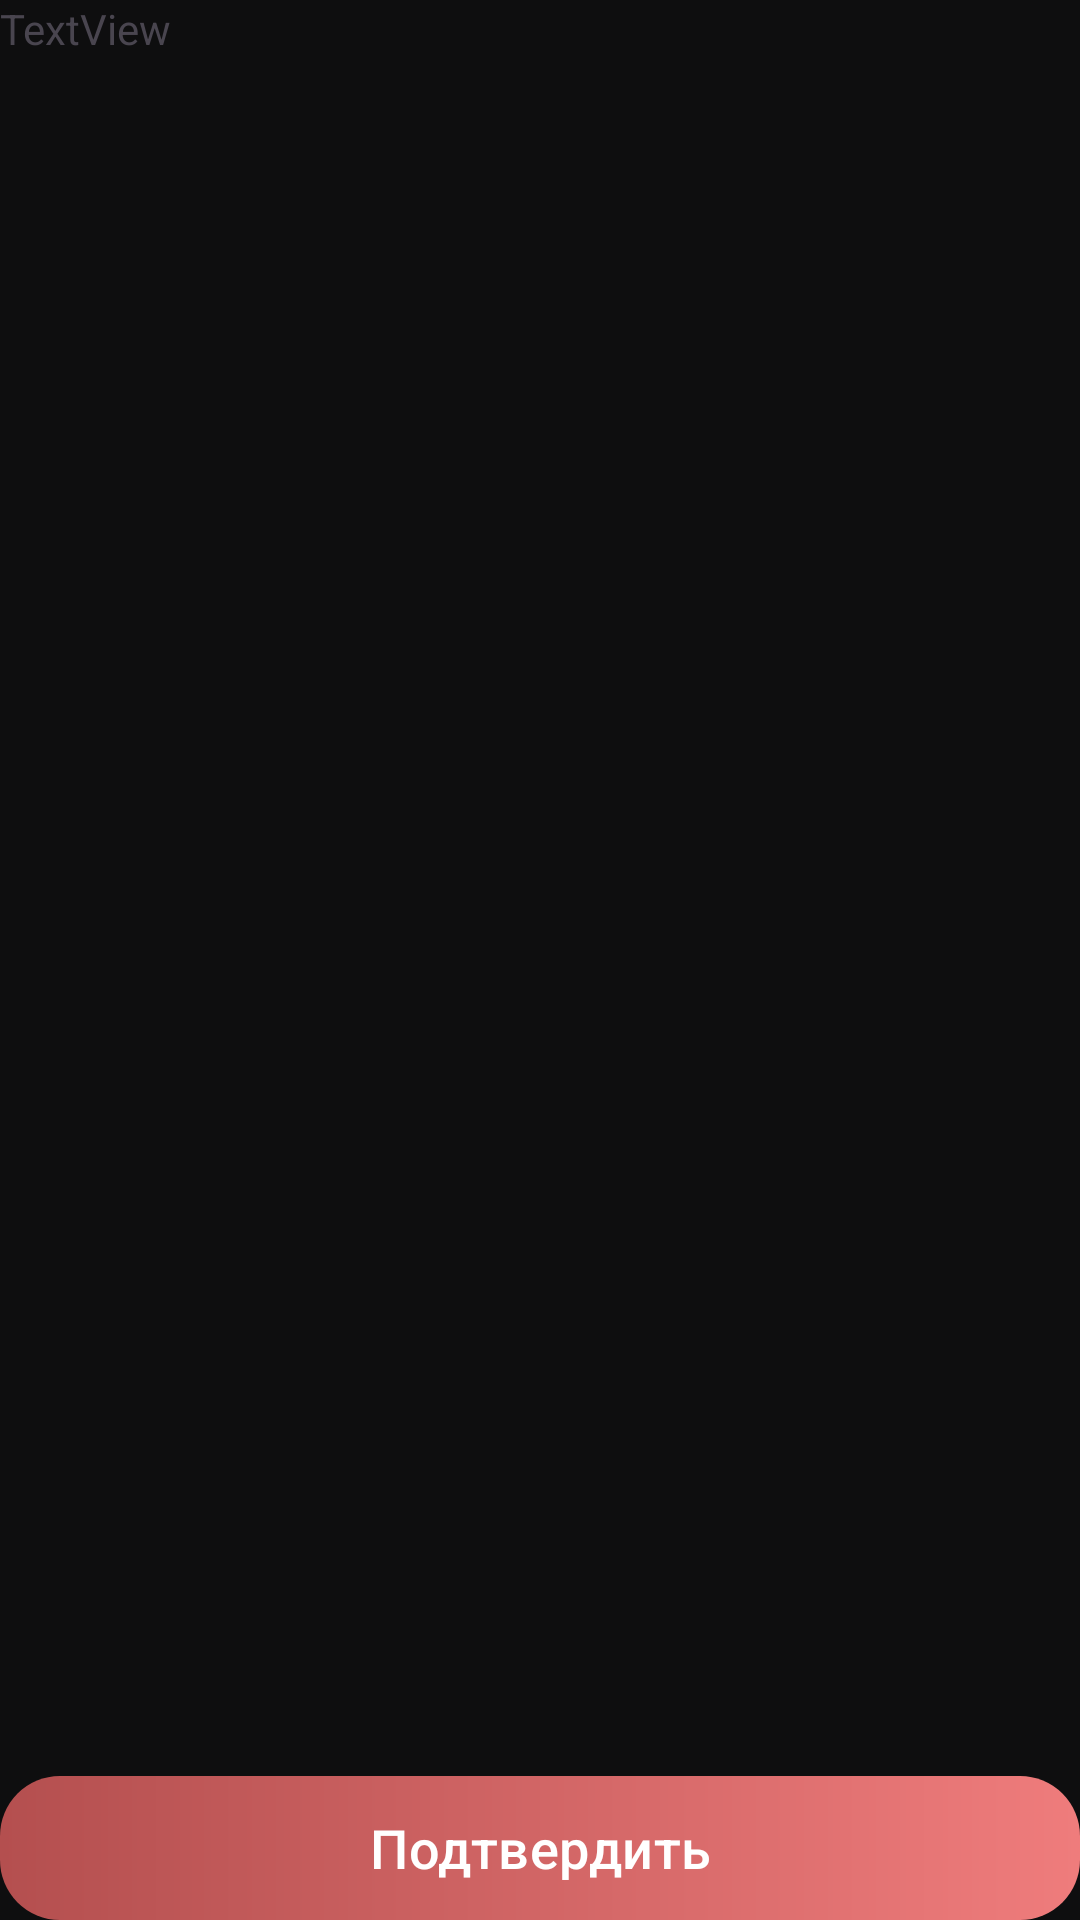

Layout XML and referenced resources for this Android screen:
<!-- AndroidManifest.xml: application theme Theme.ShopClothes -->
<!-- res/layout/fields_bottom_sheet_layout.xml -->
<?xml version="1.0" encoding="utf-8"?>
<androidx.constraintlayout.widget.ConstraintLayout xmlns:android="http://schemas.android.com/apk/res/android"
    xmlns:app="http://schemas.android.com/apk/res-auto"
    android:layout_width="match_parent"
    android:layout_height="match_parent">

    <TextView
        android:id="@+id/headerLabel"
        android:layout_width="0dp"
        android:layout_height="wrap_content"
        android:text="TextView"
        app:layout_constraintEnd_toEndOf="parent"
        app:layout_constraintStart_toStartOf="parent"
        app:layout_constraintTop_toTopOf="parent" />

    <androidx.core.widget.NestedScrollView
        android:layout_width="0dp"
        android:layout_height="0dp"
        android:layout_marginTop="25dp"
        android:layout_marginBottom="30dp"
        app:layout_constraintBottom_toTopOf="@+id/acceptBtn"
        app:layout_constraintEnd_toEndOf="parent"
        app:layout_constraintHorizontal_bias="0.0"
        app:layout_constraintStart_toStartOf="parent"
        app:layout_constraintTop_toBottomOf="@+id/headerLabel"
        app:layout_constraintVertical_bias="0.0">

        <LinearLayout
            android:id="@+id/itemsList"
            android:layout_width="match_parent"
            android:layout_height="wrap_content"
            android:orientation="vertical"></LinearLayout>
    </androidx.core.widget.NestedScrollView>

    <Button
        android:id="@+id/acceptBtn"
        android:layout_width="0dp"
        android:layout_height="wrap_content"
        style="@style/FillButton"
        android:text="Подтвердить"
        app:layout_constraintBottom_toBottomOf="parent"
        app:layout_constraintEnd_toEndOf="parent"
        app:layout_constraintStart_toStartOf="parent" />

</androidx.constraintlayout.widget.ConstraintLayout>
<!-- resources referenced by this layout -->
<resources>
  <style name="FillButton" parent="Widget.Material3.Button">
          <item name="android:radius">10dp</item>
          <item name="android:background">@drawable/gradient_background_night</item>
          <item name="backgroundTint">@null</item>
          <item name="android:textSize">18sp</item>
          <item name="android:textColor">@color/white</item>
      </style>
  <style name="Theme.ShopClothes" parent="Base.Theme.ShopClothes">
          <item name="android:windowBackground">@color/backgroundWindowBlack</item>
          <item name="android:colorBackground">@color/backgroundWindowBlack</item>
          <item name="android:statusBarColor">@color/gradientNormal</item>
      </style>
  <!-- drawable gradient_background_night (drawable) -->
  <?xml version="1.0" encoding="utf-8"?>
  <shape xmlns:android="http://schemas.android.com/apk/res/android">
      <corners android:radius="20dp"/>
      <gradient
          android:type="linear"
          android:angle="0"
          android:startColor="#B44F4F"
          android:endColor="#EF7C7C" />
  </shape>
  <color name="white">#FFFFFFFF</color>
  <style name="Base.Theme.ShopClothes" parent="Theme.Material3.DayNight.NoActionBar">
      </style>
  <color name="backgroundWindowBlack">#0E0E0F</color>
  <color name="gradientNormal">#BD5656</color>
</resources>
